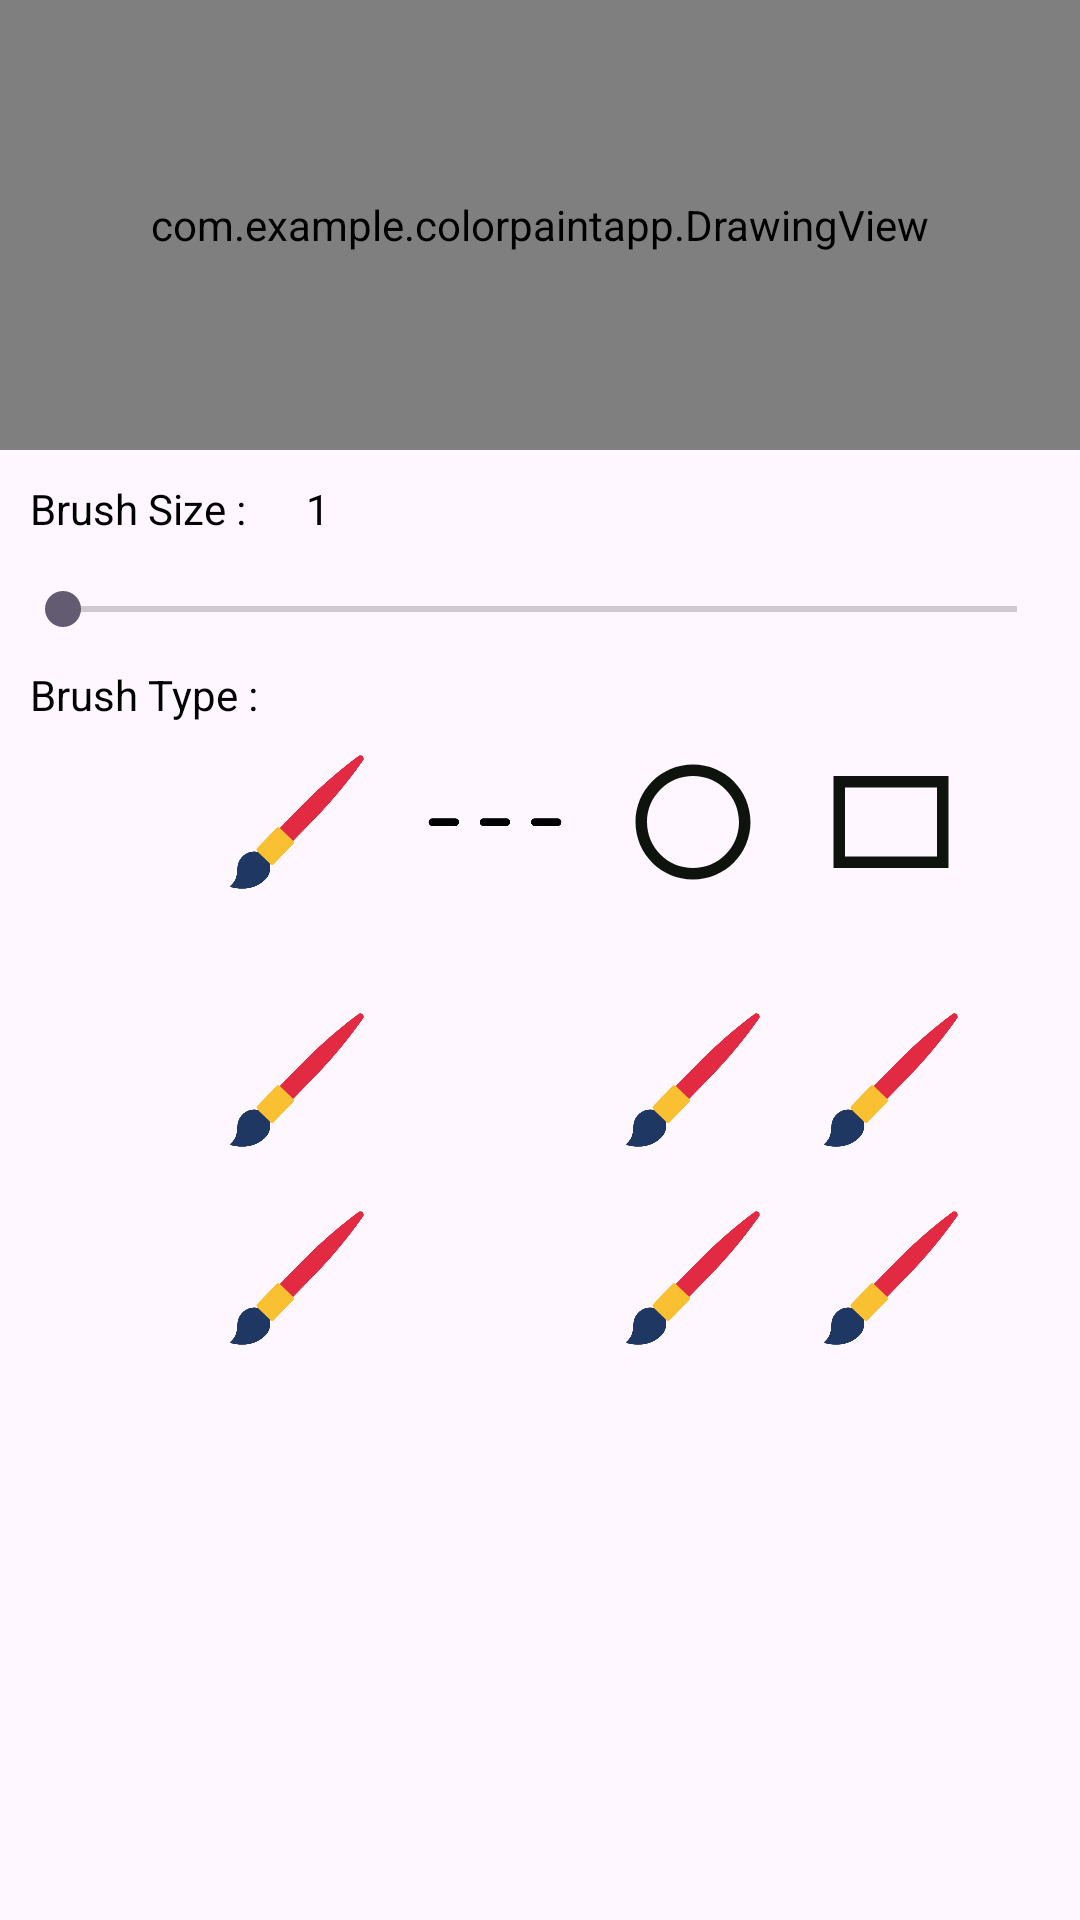

This screen was rendered from an Android layout file. Write that file and the resources it references.
<!-- AndroidManifest.xml: application theme Theme.ColorPaintApp -->
<!-- res/layout/brush_sample.xml -->
<?xml version="1.0" encoding="utf-8"?>
<androidx.constraintlayout.widget.ConstraintLayout xmlns:android="http://schemas.android.com/apk/res/android"
    xmlns:app="http://schemas.android.com/apk/res-auto"
    xmlns:tools="http://schemas.android.com/tools"
    android:layout_width="match_parent"
    android:layout_height="match_parent">

    <com.example.colorpaintapp.DrawingView
        android:id="@+id/drawingView"
        android:layout_width="match_parent"
        android:layout_height="150dp"
        android:background="@color/black"
        app:layout_constraintEnd_toEndOf="parent"
        app:layout_constraintHorizontal_bias="0.5"
        app:layout_constraintStart_toStartOf="parent"
        app:layout_constraintTop_toTopOf="parent" />

    <LinearLayout
        android:id="@+id/linearLayoutOne"
        android:layout_width="match_parent"
        android:layout_height="wrap_content"
        android:orientation="horizontal"
        app:layout_constraintEnd_toEndOf="parent"
        app:layout_constraintHorizontal_bias="1.0"
        app:layout_constraintStart_toStartOf="parent"
        app:layout_constraintTop_toBottomOf="@+id/drawingView">

        <TextView
            android:layout_width="wrap_content"
            android:layout_height="wrap_content"
            android:layout_margin="10dp"
            android:text="Brush Size :"
            android:textColor="@color/black" />

        <TextView
            android:id="@+id/progressCountTxt"
            android:layout_width="wrap_content"
            android:layout_height="wrap_content"
            android:layout_margin="10dp"
            android:text="1"
            android:textColor="@color/black" />
    </LinearLayout>

    <SeekBar
        android:id="@+id/seekBar"
        android:layout_width="match_parent"
        android:layout_height="wrap_content"
        android:layout_margin="5dp"
        android:max="100"
        android:min="1"
        app:layout_constraintEnd_toEndOf="parent"
        app:layout_constraintHorizontal_bias="0.0"
        app:layout_constraintStart_toStartOf="parent"
        app:layout_constraintTop_toBottomOf="@+id/linearLayoutOne" />

    <TextView
        android:id="@+id/textView2"
        android:layout_width="match_parent"
        android:layout_height="wrap_content"
        android:layout_margin="10dp"
        android:text="Brush Type :"
        android:textColor="@color/black"
        app:layout_constraintEnd_toEndOf="parent"
        app:layout_constraintHorizontal_bias="0.5"
        app:layout_constraintStart_toStartOf="parent"
        app:layout_constraintTop_toBottomOf="@+id/seekBar" />

    <LinearLayout
        android:id="@+id/linearLayout2"
        android:layout_width="match_parent"
        android:layout_height="wrap_content"
        android:orientation="horizontal"
        app:layout_constraintEnd_toEndOf="parent"
        app:layout_constraintHorizontal_bias="0.5"
        app:layout_constraintStart_toStartOf="parent"
        app:layout_constraintTop_toBottomOf="@+id/textView2">

        <ImageView
            android:id="@+id/pencil"
            android:layout_width="50dp"
            android:layout_height="50dp"
            android:layout_margin="8dp"
            android:padding="2dp"
            android:src="@drawable/pencil" />

        <ImageView
            android:id="@+id/pen"
            android:layout_width="50dp"
            android:layout_height="50dp"
            android:layout_margin="8dp"
            android:layout_marginTop="5dp"
            android:padding="2dp"
            android:src="@drawable/pen" />

        <ImageView
            android:id="@+id/dash"
            android:layout_width="50dp"
            android:layout_height="50dp"
            android:layout_margin="8dp"
            android:layout_marginTop="5dp"
            android:padding="2dp"
            android:src="@drawable/dash" />

        <ImageView
            android:id="@+id/circle"
            android:layout_width="50dp"
            android:layout_height="50dp"
            android:layout_margin="8dp"
            android:layout_marginTop="5dp"
            android:padding="2dp"
            android:src="@drawable/ic_circle" />

        <ImageView
            android:id="@+id/rectangle"
            android:layout_width="50dp"
            android:layout_height="50dp"
            android:layout_margin="8dp"
            android:layout_marginTop="5dp"
            android:padding="2dp"
            android:src="@drawable/ic_rectangle" />

    </LinearLayout>

    <LinearLayout
        android:id="@+id/linearLayout3"
        android:layout_width="match_parent"
        android:layout_height="wrap_content"
        android:layout_marginTop="20dp"
        android:orientation="horizontal"
        app:layout_constraintEnd_toEndOf="parent"
        app:layout_constraintHorizontal_bias="0.5"
        app:layout_constraintStart_toStartOf="parent"
        app:layout_constraintTop_toBottomOf="@+id/linearLayout2">

        <ImageView
            android:id="@+id/airBrush"
            android:layout_width="50dp"
            android:layout_height="50dp"
            android:layout_margin="8dp"
            android:padding="2dp"
            android:src="@drawable/pencil" />

        <ImageView
            android:id="@+id/neonInner"
            android:layout_width="50dp"
            android:layout_height="50dp"
            android:layout_margin="8dp"
            android:layout_marginTop="5dp"
            android:padding="2dp"
            android:src="@drawable/pen" />

        <ImageView
            android:id="@+id/neonOuter"
            android:layout_width="50dp"
            android:layout_height="50dp"
            android:layout_margin="8dp"
            android:padding="2dp"
            android:src="@drawable/pencil" />

        <ImageView
            android:id="@+id/neonSolid"
            android:layout_width="50dp"
            android:layout_height="50dp"
            android:layout_margin="8dp"
            android:layout_marginTop="5dp"
            android:padding="2dp"
            android:src="@drawable/pen" />

        <ImageView
            android:id="@+id/line"
            android:layout_width="50dp"
            android:layout_height="50dp"
            android:layout_margin="8dp"
            android:layout_marginTop="5dp"
            android:padding="2dp"
            android:src="@drawable/pen" />

    </LinearLayout>

    <LinearLayout
        android:layout_width="match_parent"
        android:layout_height="wrap_content"
        android:orientation="horizontal"
        app:layout_constraintEnd_toEndOf="parent"
        app:layout_constraintHorizontal_bias="0.5"
        app:layout_constraintStart_toStartOf="parent"
        app:layout_constraintTop_toBottomOf="@+id/linearLayout3">

        <ImageView
            android:id="@+id/roundRectangle"
            android:layout_width="50dp"
            android:layout_height="50dp"
            android:layout_margin="8dp"
            android:padding="2dp"
            android:src="@drawable/pencil" />

        <ImageView
            android:id="@+id/ovalBrush"
            android:layout_width="50dp"
            android:layout_height="50dp"
            android:layout_margin="8dp"
            android:layout_marginTop="5dp"
            android:padding="2dp"
            android:src="@drawable/pen" />

        <ImageView
            android:id="@+id/textDraw"
            android:layout_width="50dp"
            android:layout_height="50dp"
            android:layout_margin="8dp"
            android:padding="2dp"
            android:src="@drawable/pencil" />

        <ImageView
            android:id="@+id/fillCircle"
            android:layout_width="50dp"
            android:layout_height="50dp"
            android:layout_margin="8dp"
            android:layout_marginTop="5dp"
            android:padding="2dp"
            android:src="@drawable/pen" />

        <ImageView
            android:id="@+id/fillRectangle"
            android:layout_width="50dp"
            android:layout_height="50dp"
            android:layout_margin="8dp"
            android:layout_marginTop="5dp"
            android:padding="2dp"
            android:src="@drawable/pen" />

    </LinearLayout>


</androidx.constraintlayout.widget.ConstraintLayout>
<!-- resources referenced by this layout -->
<resources>
  <color name="black">#FF000000</color>
  <!-- drawable dash: png bitmap (drawable, 2308 bytes) -->
  <!-- drawable ic_circle (drawable) -->
  <vector android:height="24dp" android:tint="#0F130D"
      android:viewportHeight="24" android:viewportWidth="24"
      android:width="24dp" xmlns:android="http://schemas.android.com/apk/res/android">
      <path android:fillColor="@android:color/white" android:pathData="M12,2C6.47,2 2,6.47 2,12c0,5.53 4.47,10 10,10s10,-4.47 10,-10C22,6.47 17.53,2 12,2zM12,20c-4.42,0 -8,-3.58 -8,-8c0,-4.42 3.58,-8 8,-8s8,3.58 8,8C20,16.42 16.42,20 12,20z"/>
  </vector>
  <!-- drawable ic_rectangle (drawable) -->
  <vector android:height="24dp" android:tint="#0F130D"
      android:viewportHeight="24" android:viewportWidth="24"
      android:width="24dp" xmlns:android="http://schemas.android.com/apk/res/android">
      <path android:fillColor="@android:color/white" android:pathData="M2,4v16h20V4H2zM20,18H4V6h16V18z"/>
  </vector>
  <!-- drawable pen: png bitmap (drawable, 15751 bytes) -->
  <style name="Theme.ColorPaintApp" parent="Base.Theme.ColorPaintApp" />
  <style name="Base.Theme.ColorPaintApp" parent="Theme.Material3.DayNight.NoActionBar">
          
          
      </style>
</resources>
